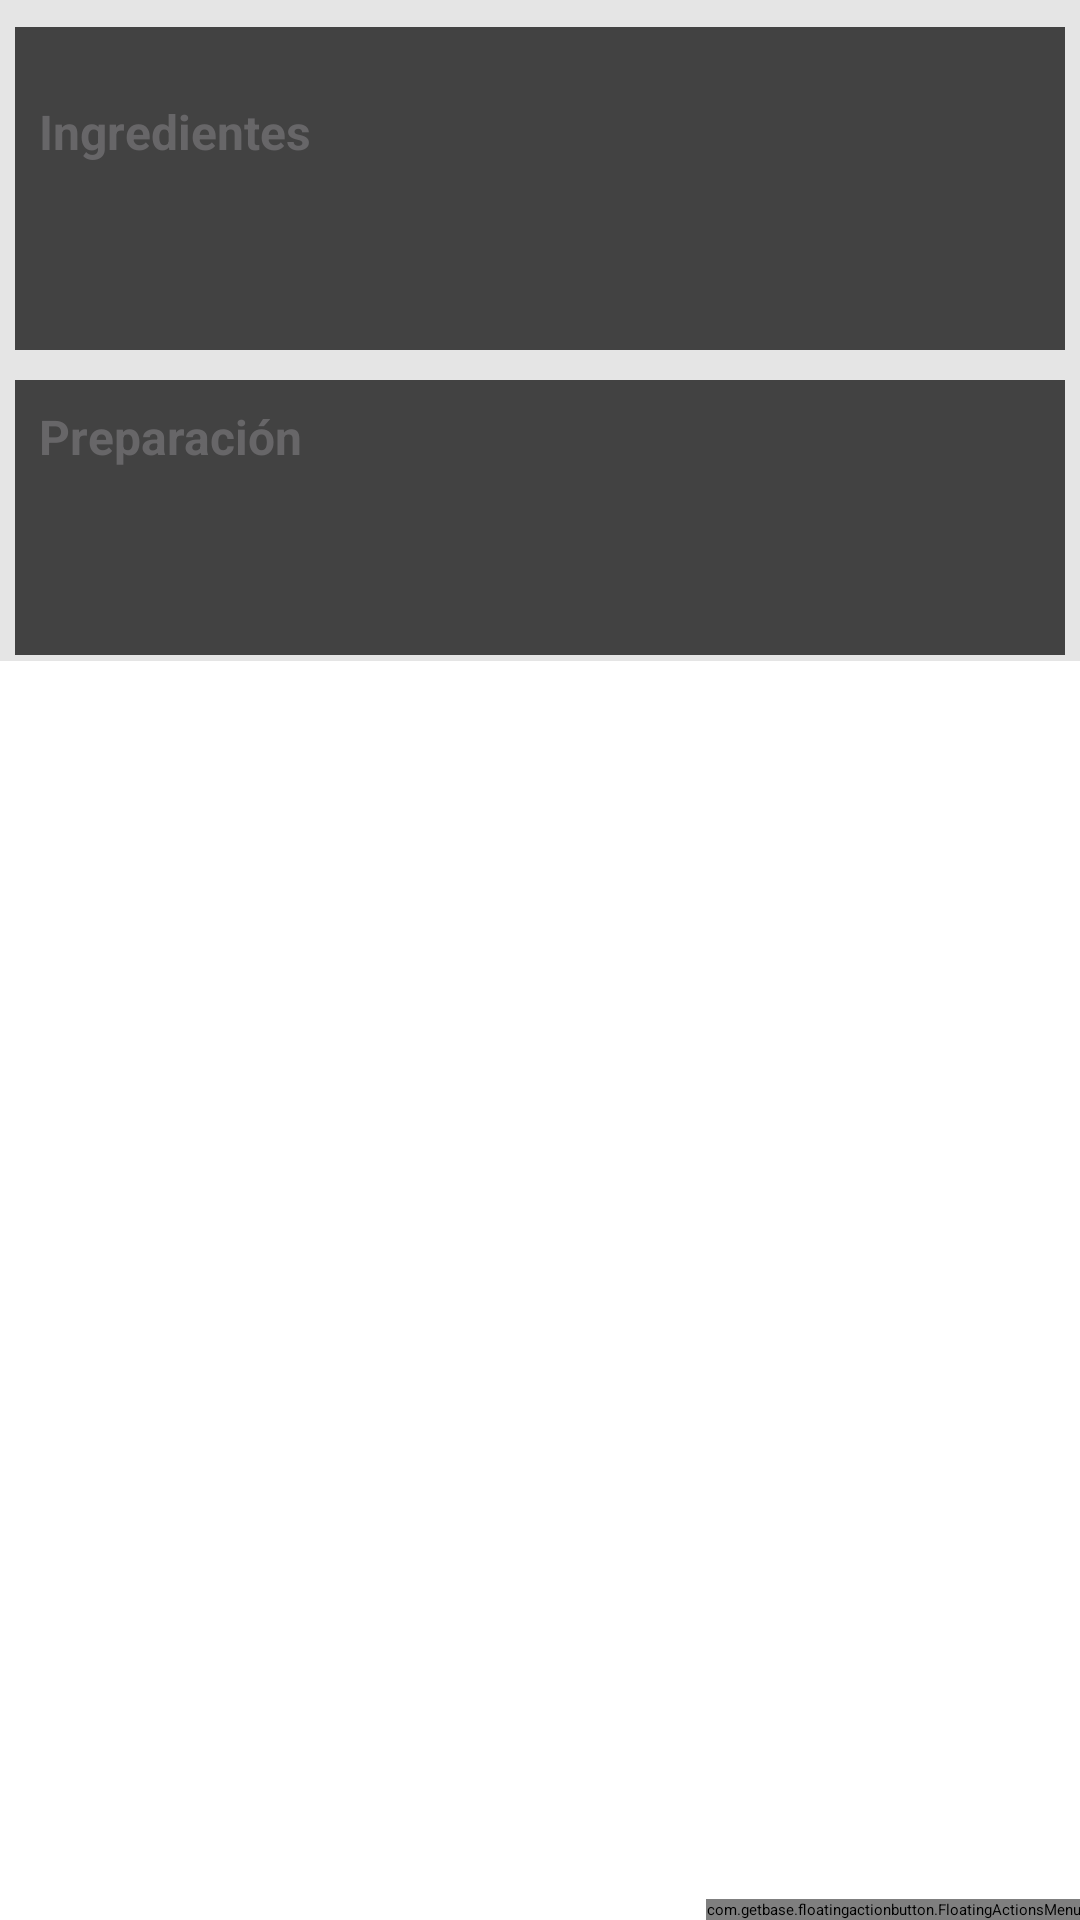

Write the Android layout XML for this screen, with the resource values it uses.
<!-- AndroidManifest.xml: application theme Theme.CookBook -->
<!-- res/layout/activity_detallereceta.xml -->
<?xml version="1.0" encoding="utf-8"?>
<androidx.coordinatorlayout.widget.CoordinatorLayout xmlns:android="http://schemas.android.com/apk/res/android"
    xmlns:app="http://schemas.android.com/apk/res-auto"

    android:layout_width="match_parent"
    xmlns:fab="http://schemas.android.com/tools"
    android:fitsSystemWindows="true"
    android:layout_height="match_parent">>

    <com.google.android.material.appbar.AppBarLayout
        android:layout_width="match_parent"
        android:layout_height="@dimen/app_bar_height"
        android:fitsSystemWindows="true"
        android:theme="@style/AppTheme.AppBarOverlay"
        android:id="@+id/appbar_layout">

        <com.google.android.material.appbar.CollapsingToolbarLayout
            android:id="@+id/collapsing_toolbar"
            android:layout_width="match_parent"
            android:layout_height="match_parent"
            android:fitsSystemWindows="true"
            app:contentScrim="?attr/colorPrimary"
            app:layout_scrollFlags="scroll|exitUntilCollapsed">


            <androidx.appcompat.widget.Toolbar
                android:id="@+id/toolbar"
                android:layout_width="match_parent"
                android:layout_height="?attr/actionBarSize"
                app:layout_collapseMode="pin"
                app:popupTheme="@style/AppTheme.PopupOverlay"></androidx.appcompat.widget.Toolbar>

            <ImageView
                android:layout_width="match_parent"
                android:layout_height="match_parent"
                android:scaleType="centerCrop"
                android:fitsSystemWindows="true"
                android:id="@+id/imgvDecripcionReceta"
                app:layout_collapseMode="parallax" />

            <TextView
                android:layout_width="wrap_content"
                android:layout_height="wrap_content"
                android:id="@+id/txtIdReceta"
                android:visibility="gone"/>

            <TextView
                android:layout_width="match_parent"
                android:layout_height="wrap_content"
                android:layout_gravity="left|bottom|end"
                android:id="@+id/txtvNombreReceta"
                android:padding="15dp"
                android:textColor="#ffffff"
                android:background="#55000000"
                android:textSize="32sp"
                android:textStyle="bold"
                android:layout_margin="@dimen/activity_horizontal_margin"
                app:layout_collapseMode="pin"/>

            <TextView
                android:layout_width="match_parent"
                android:layout_height="wrap_content"
                android:layout_marginLeft="2dp"
                android:textSize="16sp"
                android:textStyle="normal"
                android:textColor="#fff"
                android:layout_gravity="left|bottom"
                app:layout_collapseMode="parallax"
                android:id="@+id/txtvPorciones"
                android:layout_marginTop="15dp"/>

            <TextView
                android:layout_width="wrap_content"
                android:layout_height="wrap_content"
                android:textSize="16sp"
                android:textStyle="normal"
                android:textColor="#fff"
                android:layout_gravity="center|bottom"
                app:layout_collapseMode="parallax"
                android:id="@+id/txtvTiempoPreparacion"
                android:layout_marginTop="8dp"/>

            <TextView
                android:layout_width="wrap_content"
                android:layout_height="wrap_content"
                android:layout_marginRight="2dp"
                android:textSize="16sp"
                android:textStyle="normal"
                android:textColor="#fff"
                android:layout_gravity="right|bottom"
                app:layout_collapseMode="parallax"
                android:id="@+id/txtvDificultad"
                android:layout_marginTop="8dp"/>
        </com.google.android.material.appbar.CollapsingToolbarLayout>
    </com.google.android.material.appbar.AppBarLayout>

    <androidx.core.widget.NestedScrollView
        android:layout_width="match_parent"
        android:layout_height="wrap_content"
        android:background="#ffe5e5e5"

        app:layout_behavior="com.google.android.material.appbar.AppBarLayout$ScrollingViewBehavior">

        <LinearLayout
            android:layout_width="match_parent"
            android:layout_height="wrap_content"
            android:orientation="vertical"
            android:paddingTop="4dp">
        <androidx.cardview.widget.CardView
            xmlns:card_view="http://schemas.android.com/apk/res-auto"
            android:layout_width="match_parent"
            android:layout_height="match_parent"
            android:layout_marginLeft="5dp"
            android:layout_marginRight="5dp"
            android:layout_marginTop="5dp"
            android:layout_marginBottom="2dp"
            android:layout_gravity="center_horizontal" >

        <LinearLayout
            android:layout_width="match_parent"
            android:layout_height="match_parent"
            android:orientation="vertical"
            android:paddingTop="16dp">

            <TextView
                android:layout_width="wrap_content"
                android:layout_height="wrap_content"
                android:text="Ingredientes"
                android:textSize="16sp"
                android:textAllCaps="false"
                android:textStyle="bold"
                android:textColor="#676668"
                android:padding="8dp" />

            <EditText
                android:id="@+id/txtvIngredientes"
                android:layout_width="match_parent"
                android:layout_height="wrap_content"
                android:layout_marginLeft="3dp"
                android:layout_marginRight="3dp"
                android:layout_gravity="center_horizontal"
                android:layout_marginBottom="15dp"
                android:padding="16dp"
                android:paddingTop="4dp"
                android:editable="false"
                style="@style/TextAppearance.AppCompat.Body2"/>

            <View
                android:layout_width="match_parent"
                android:layout_height="10dp"
                android:background="#ffe5e5e5"
                android:padding="16dp" />

            <TextView
                android:layout_width="wrap_content"
                android:layout_height="wrap_content"
                android:text="Preparación"
                android:textSize="16sp"
                android:textAllCaps="false"
                android:textStyle="bold"
                android:textColor="#676668"
                android:padding="8dp" />

            <EditText
                android:id="@+id/txtvPreparacion"
                android:layout_width="match_parent"
                android:layout_height="wrap_content"
                android:layout_marginLeft="3dp"
                android:layout_marginRight="3dp"
                android:layout_gravity="center_horizontal"
                android:layout_marginBottom="15dp"
                android:padding="16dp"
                android:paddingTop="4dp"
                android:editable="false"
                style="@style/TextAppearance.AppCompat.Body2"/>
        </LinearLayout>



        </androidx.cardview.widget.CardView>
        </LinearLayout>
    </androidx.core.widget.NestedScrollView>



    <com.getbase.floatingactionbutton.FloatingActionsMenu
        android:id="@+id/menu_fab"
        android:layout_width="wrap_content"
        android:layout_height="wrap_content"
        android:layout_gravity="end|bottom"
        app:fab_labelStyle="@style/Etiquetas"
        app:fab_addButtonColorNormal="?attr/colorPrimary"
        app:fab_addButtonSize="normal"
        app:fab_labelsPosition="left">

        <com.getbase.floatingactionbutton.FloatingActionButton
            android:id="@+id/fabEditar"
            android:layout_width="wrap_content"
            android:layout_height="wrap_content"
            app:fab_icon="@drawable/ic_edit"
            app:fab_title="Editar" />

        <com.getbase.floatingactionbutton.FloatingActionButton
            android:id="@+id/fabEliminar"
            android:layout_width="wrap_content"
            android:layout_height="wrap_content"
            app:fab_icon="@drawable/ic_delete"
            app:fab_title="Eliminar" />

    </com.getbase.floatingactionbutton.FloatingActionsMenu>




</androidx.coordinatorlayout.widget.CoordinatorLayout>
<!-- resources referenced by this layout -->
<resources>
  <!-- drawable ic_edit (drawable) -->
  <vector xmlns:android="http://schemas.android.com/apk/res/android"
          android:width="24dp"
          android:height="24dp"
          android:viewportWidth="24.0"
          android:viewportHeight="24.0">
      <path
          android:fillColor="#E8DADA"
          android:pathData="M3,17.25V21h3.75L17.81,9.94l-3.75,-3.75L3,17.25zM20.71,7.04c0.39,-0.39 0.39,-1.02 0,-1.41l-2.34,-2.34c-0.39,-0.39 -1.02,-0.39 -1.41,0l-1.83,1.83 3.75,3.75 1.83,-1.83z"/>
  </vector>
  <style name="AppTheme.AppBarOverlay" parent="ThemeOverlay.AppCompat.Dark.ActionBar" />
  <style name="AppTheme.PopupOverlay" parent="ThemeOverlay.AppCompat.Light" />
  <style name="Etiquetas">
          <item name="android:background">@drawable/background_label_fab</item>
          <item name="android:textColor">@color/white</item>
      </style>
  <color name="white">#F1E7E7</color>
</resources>
